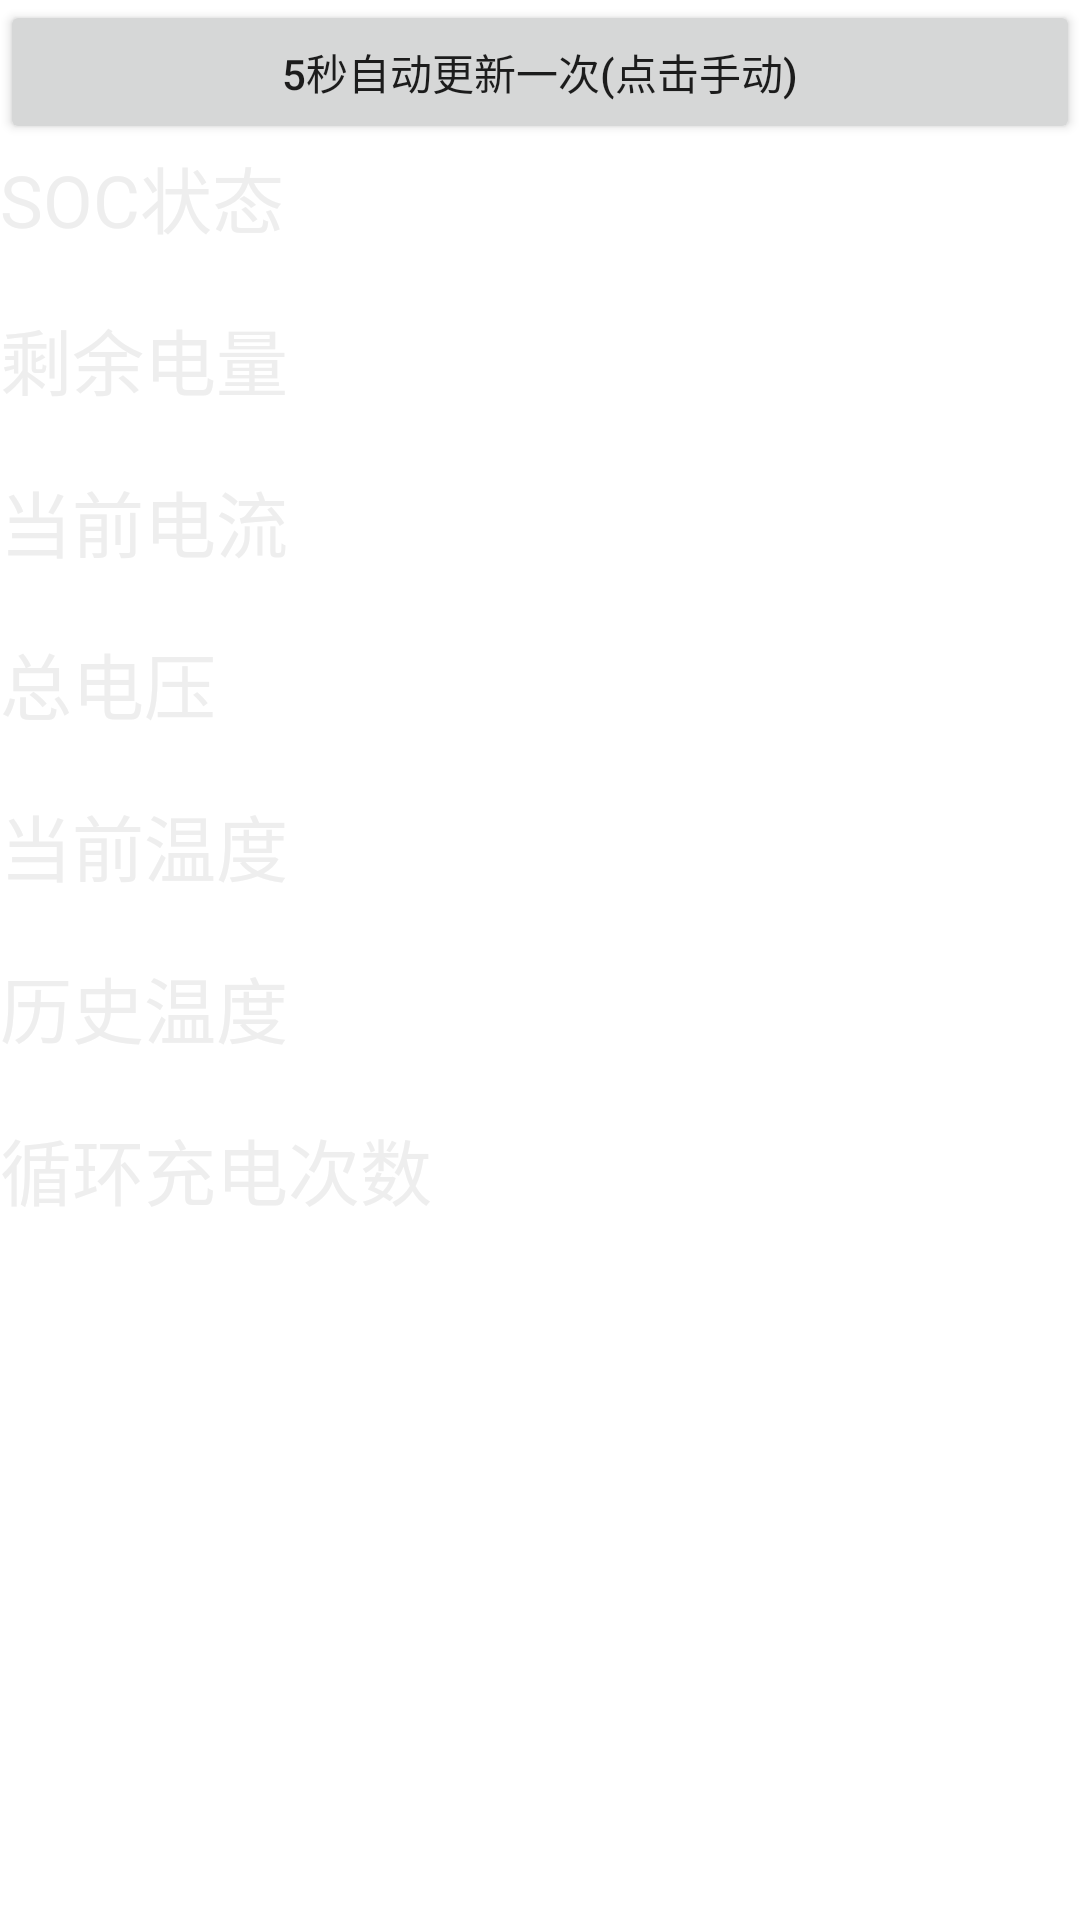

This screen was rendered from an Android layout file. Write that file and the resources it references.
<!-- AndroidManifest.xml: fallback theme Theme.MaterialComponents.DayNight.NoActionBar -->
<!-- res/layout/activity_battery_description.xml -->
<ScrollView xmlns:android="http://schemas.android.com/apk/res/android"  
    android:layout_width="fill_parent"  
    android:layout_height="match_parent" 
    android:scrollbars="vertical"> 
    
<LinearLayout xmlns:android="http://schemas.android.com/apk/res/android"
    xmlns:tools="http://schemas.android.com/tools"
    android:layout_width="match_parent"
    android:layout_height="wrap_content"
    android:orientation="vertical"
    tools:context=".BatteryDescriptionActivity" >

    <Button 
        android:id="@+id/btn_description_update"
        android:layout_width="fill_parent"
        android:layout_height="wrap_content"
        android:onClick="updateAll"
        android:text="5秒自动更新一次(点击手动)"
        />
        
    <TextView
        android:layout_width="fill_parent"
        android:layout_height="wrap_content"
        style="@style/detailHeader"
        android:text="SOC状态" />
    
	<TextView
	    android:id="@+id/tvsoc"
	    android:layout_width = "fill_parent"
	    android:layout_height="wrap_content"
	    style="@style/detailText"
	    />
	
	<TextView
        android:layout_width="wrap_content"
        android:layout_height="wrap_content"
        style="@style/detailHeader"
        android:text="剩余电量" />
    
	<TextView
	    android:id="@+id/tvpowerremain"
	    android:layout_width = "fill_parent"
	    android:layout_height="wrap_content"
	    style="@style/detailText"
	    />
	
	<TextView
        android:layout_width="wrap_content"
        android:layout_height="wrap_content"
        style="@style/detailHeader"
        android:text="当前电流" />
    
	<TextView
	    android:id="@+id/tvcurrentnow"
	    android:layout_width = "fill_parent"
	    android:layout_height="wrap_content"
	    style="@style/detailText"
	    />
	
	<TextView
        android:layout_width="wrap_content"
        android:layout_height="wrap_content"
        style="@style/detailHeader"
        android:text="总电压" />
    
	<TextView
	    android:id="@+id/tvtotalvoltage"
	    android:layout_width = "fill_parent"
	    android:layout_height="wrap_content"
	    style="@style/detailText"
	    />
	
	<TextView
        android:layout_width="wrap_content"
        android:layout_height="wrap_content"
        style="@style/detailHeader"
        android:text="当前温度" />
    
	<TextView
	    android:id="@+id/tvtempnow"
	    android:layout_width = "fill_parent"
	    android:layout_height="wrap_content"
	    style="@style/detailText"
	    />
	<TextView
        android:layout_width="wrap_content"
        android:layout_height="wrap_content"
        style="@style/detailHeader"
        android:text="历史温度" />
    
	<TextView
	    android:id="@+id/tvtemphistory"
	    android:layout_width = "fill_parent"
	    android:layout_height="wrap_content"
	    style="@style/detailText"
	    />
	
	<TextView
        android:layout_width="wrap_content"
        android:layout_height="wrap_content"
        style="@style/detailHeader"
        android:text="循环充电次数" />
    
	<TextView
	    android:id="@+id/tvperiod"
	    android:layout_width = "fill_parent"
	    android:layout_height="wrap_content"
	    style="@style/detailText"
	    />
	
</LinearLayout>	
</ScrollView>
<!-- resources referenced by this layout -->
<resources>
  <style name="detailHeader" parent="@android:style/TextAppearance">
          <item name="android:textSize">24sp</item>
          <item name="android:textColor">#EEEEEE</item>
      </style>
  <style name="detailText">
          <item name="android:textSize">14sp</item>
          <item name="android:textColor">#FFEE00</item>
      </style>
</resources>
